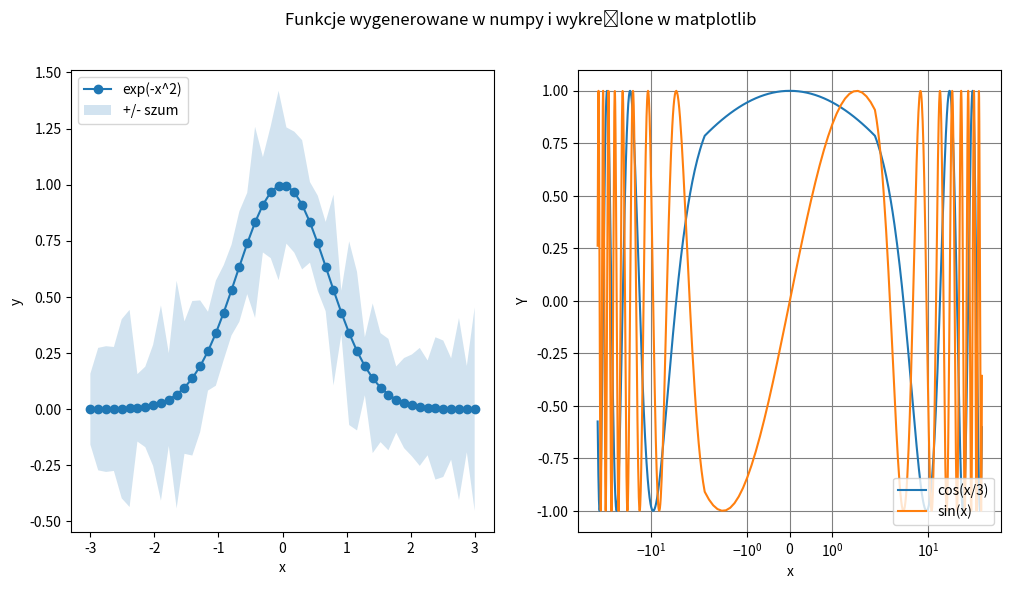

Write Python code to recreate this figure.
"""Zadanie z kreślenia wykresów."""
import math
import matplotlib.pyplot as plt
import numpy as np

# chcemy zapisać dwa wykresy ułożone w jednym wierszu i dwóh kolumnach
fig, ax = plt.subplots(nrows=1, ncols=2, figsize=(12, 6))


# wykers pierwszy
# x to dziedzina: 50 próbek z zakresu [-3, 3] wygenerowanych liniowo
# y to exp(-x^2)
# y_err to szum pochodzący z rozkładu normalnego o zadanych parametrach
## TODO
x = np.linspace(-3,3,50)
#y = math.e**(-x**2)
y = np.exp(-x**2)
y_err = np.random.normal(loc=np.mean(y), scale=0.1, size=len(y))


# plotujemy x, y oraz obszar szumu wokół funkcji
## TODO
ax[0].plot(x,y, label="exp(-x^2)", marker="o")
ax[0].fill_between(x, y - y_err, y + y_err, alpha=0.2, label="+/- szum")

# dodajemy oznaczenia osi i legendę na górze po lewej stronie
ax[0].set_xlabel("x")
ax[0].set_ylabel("y")
ax[0].legend(loc="upper left")


# wykres drugi
# definiujemy dziedzinę (x) oraz funkcje do wykreślenia (y_1, y_2)
x = np.arange(start=-50.0, stop=50.0, step=0.1)
y_1 = np.cos(x / 3.0)
y_2 = np.sin(x)

# kreślimy obie funkcje
## TODO
ax[1].plot(x, y_1, label="cos(x/3)")
ax[1].plot(x, y_2, label="sin(x)")

# ustawiamy skalę osi x na symetryczną-logarytmiczną oraz dodajemy siatkę w
# tle kreślonych krzywych
## TODO
ax[1].set_xscale("symlog")
ax[1].set_axisbelow(True)
ax[1].yaxis.grid(color='gray', linestyle='solid')
ax[1].xaxis.grid(color='gray', linestyle='solid')


# dodajemy oznaczenia osi i legendę na dole po prawej stronie
ax[1].set_xlabel("x")
ax[1].set_ylabel("Y")
## TODO 
ax[1].legend(loc="lower right")

# dodajemy tytuł "Funkcje wygenerowane w 'numpy' i wykreślone w 'matplotlib'" i zapisujemy jako 'moj_wykres.png'
## TODO

fig.suptitle("Funkcje wygenerowane w numpy i wykreślone w matplotlib")
plt.savefig("moj_wykres.png")

#plt.show()
